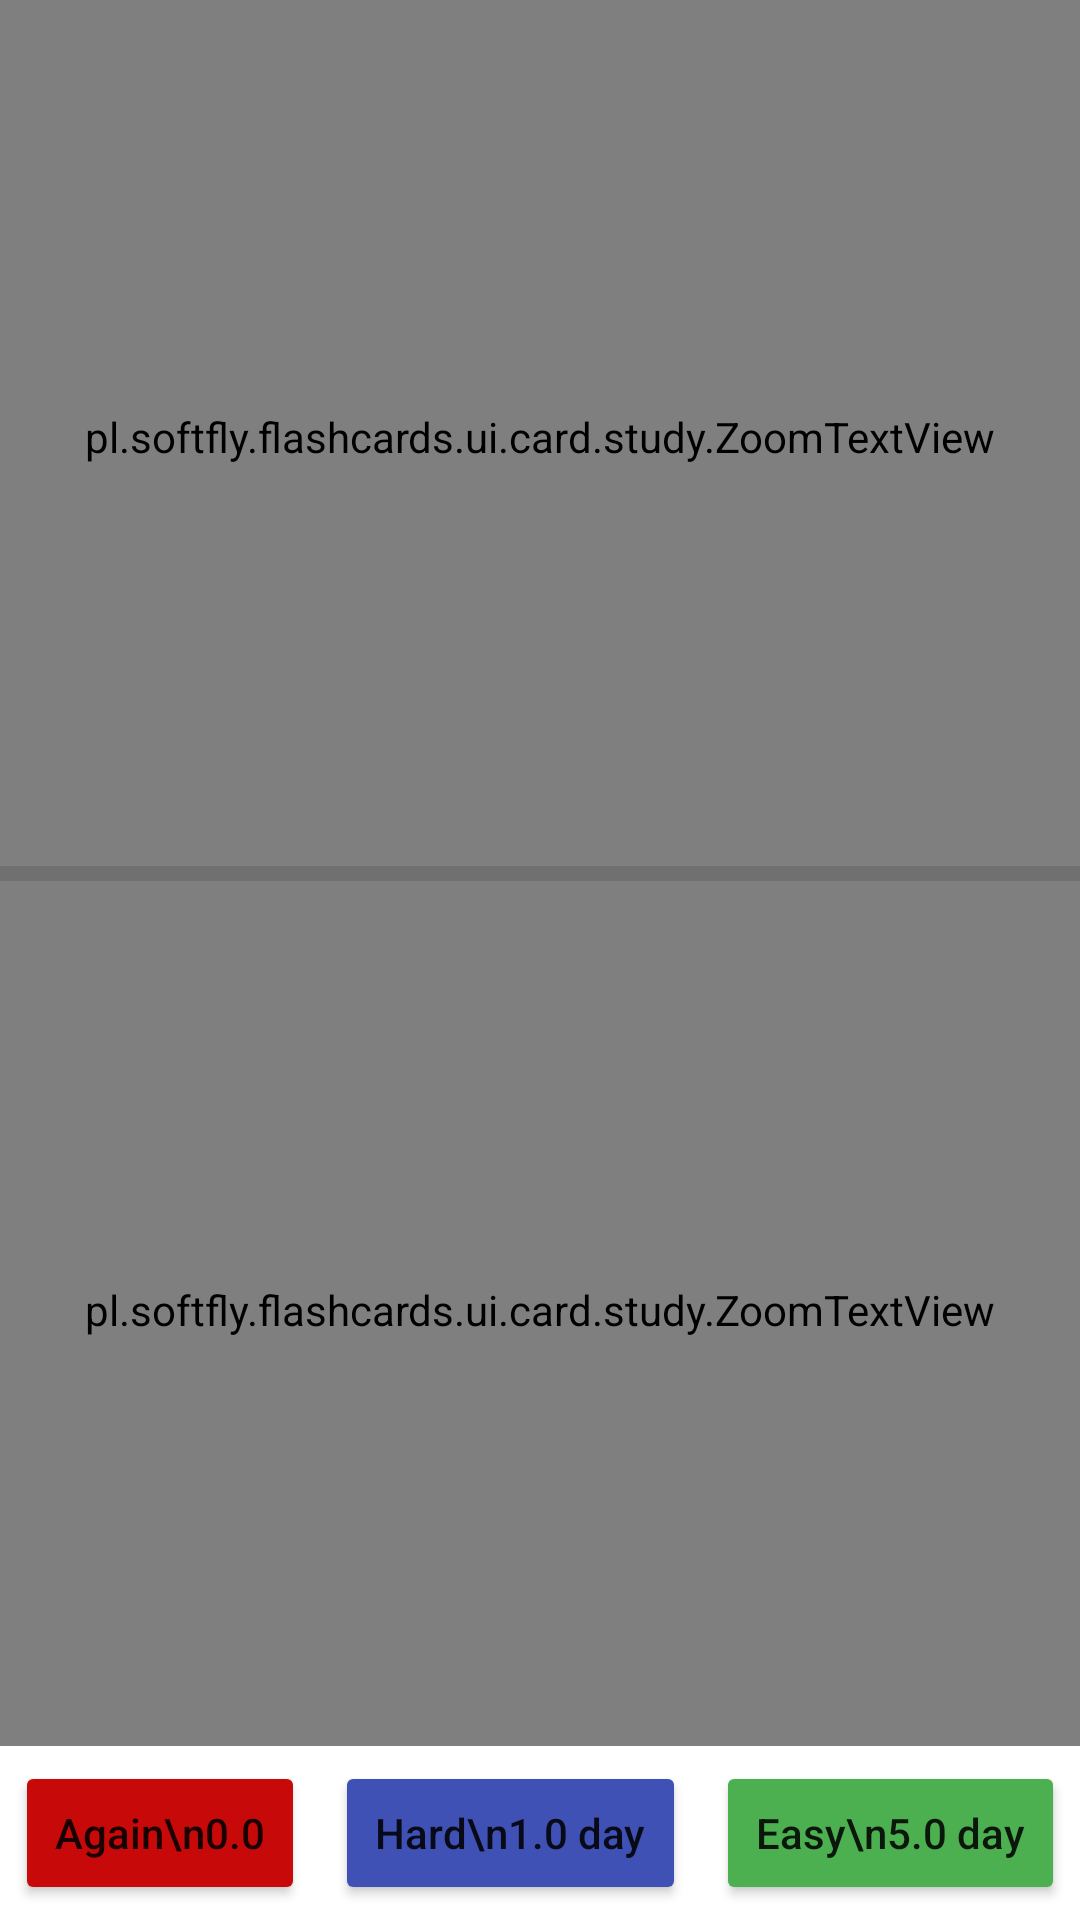

Produce the Android XML layout that renders to this screen, including the resource entries it uses.
<!-- AndroidManifest.xml: application theme Theme.FlashCards -->
<!-- res/layout/activity_view_card.xml -->
<?xml version="1.0" encoding="utf-8"?>
<androidx.constraintlayout.widget.ConstraintLayout xmlns:android="http://schemas.android.com/apk/res/android"
    xmlns:app="http://schemas.android.com/apk/res-auto"
    xmlns:tools="http://schemas.android.com/tools"
    android:id="@+id/cardLayout"
    android:layout_width="match_parent"
    android:layout_height="match_parent"
    android:stretchColumns="1"
    tools:context=".ui.card.study.DraggableStudyCardActivity">

    <androidx.constraintlayout.widget.ConstraintLayout
        android:id="@+id/card"
        android:layout_width="match_parent"
        android:layout_height="0dp"
        android:layout_weight="1"
        android:orientation="vertical"
        app:layout_constraintBottom_toTopOf="@+id/gradeButtonsLayout"
        app:layout_constraintTop_toTopOf="parent">

        <pl.softfly.flashcards.ui.card.study.ZoomTextView
            android:id="@+id/termView"
            android:layout_width="match_parent"
            android:layout_height="0dp"
            android:gravity="center"
            android:scrollbars="vertical"
            android:text="Sample term"
            android:textAlignment="center"
            android:textSize="24sp"
            app:layout_constraintBottom_toBottomOf="@+id/guideline"
            app:layout_constraintTop_toTopOf="parent" />

        <androidx.constraintlayout.widget.Guideline
            android:id="@+id/guideline"
            android:layout_width="match_parent"
            android:layout_height="wrap_content"
            android:orientation="horizontal"
            app:layout_constraintGuide_percent="0.5" />

        <pl.softfly.flashcards.ui.card.study.ZoomTextView
            android:id="@+id/definitionView"
            android:layout_width="match_parent"
            android:layout_height="0dp"
            android:gravity="center"
            android:scrollbars="vertical"
            android:text="\?"
            android:textAlignment="center"
            android:textSize="24sp"
            app:layout_constraintBottom_toBottomOf="parent"
            app:layout_constraintTop_toTopOf="@+id/guideline" />

        <View
            android:id="@+id/divider"
            android:layout_width="match_parent"
            android:layout_height="5dp"
            android:background="?android:attr/listDivider"
            app:layout_constraintBottom_toBottomOf="@+id/guideline"
            app:layout_constraintTop_toTopOf="@+id/guideline" />

    </androidx.constraintlayout.widget.ConstraintLayout>

    <LinearLayout
        android:id="@+id/gradeButtonsLayout"
        android:layout_width="match_parent"
        android:layout_height="wrap_content"
        android:layout_alignParentBottom="true"
        android:orientation="horizontal"
        app:layout_constraintBottom_toBottomOf="parent">

        <Button
            android:id="@+id/againButton"
            android:layout_width="wrap_content"
            android:layout_height="wrap_content"
            android:layout_margin="5dp"
            android:layout_weight="1"
            android:backgroundTint="#C80909"
            android:text="Again\n0.0"
            android:textAllCaps="false"
            app:layout_constraintStart_toStartOf="parent" />

        <Button
            android:id="@+id/hardButton"
            android:layout_width="wrap_content"
            android:layout_height="wrap_content"
            android:layout_margin="5dp"
            android:layout_weight="1"
            android:backgroundTint="#3F51B5"
            android:text="Hard\n1.0 day"
            android:textAllCaps="false" />

        <Button
            android:id="@+id/easyButton"
            android:layout_width="wrap_content"
            android:layout_height="wrap_content"
            android:layout_margin="5dp"
            android:layout_weight="1"
            android:backgroundTint="#4CAF50"
            android:text="Easy\n5.0 day"
            android:textAllCaps="false" />

    </LinearLayout>

</androidx.constraintlayout.widget.ConstraintLayout>
<!-- resources referenced by this layout -->
<resources>
  <style name="Theme.FlashCards" parent="Theme.MaterialComponents.Light.DarkActionBar">
          <item name="colorPrimary">@color/purple_900</item>
          <item name="colorPrimaryVariant">?attr/colorPrimary</item>
          <item name="colorPrimaryDark">?attr/colorPrimary</item>
          <item name="colorOnPrimary">@android:color/white</item>
  
          
          
          
  
          <item name="colorIcon">@color/grey_600</item>
  
          
          <item name="colorOnSurface">@color/grey_800</item>
  
          
          <item name="colorListDivider">@color/grey_300</item>
          <item name="opacityListDivider">@color/opacity_100</item>
          <item name="behindWindowBackground">@color/deep_purple_50</item>
          <item name="cardBorder">@color/deep_purple_100</item>
  
          
          <item name="colorItemRecentlyAddedCard">@color/green_200</item>
          <item name="colorItemRecentlyUpdatedCard">@color/orange_900</item>
          <item name="colorItemRecentlyAddedFileCard">@color/green_200</item>
          <item name="colorItemRecentlyUpdatedFileCard">@color/orange_900</item>
          <item name="colorItemSelected">@color/deep_purple_50</item>
          <item name="colorItemActive">@color/deep_purple_200</item>
      </style>
  <color name="purple_900">#FF4A148C</color>
  <color name="grey_600">#FF757575</color>
  <color name="grey_800">#FF424242</color>
  <color name="grey_300">#FFE0E0E0</color>
  <color name="opacity_100">#FF000000</color>
  <color name="deep_purple_50">#FFEDE7F6</color>
  <color name="deep_purple_100">#FFD1C4E9</color>
  <color name="green_200">#FFA5D6A7</color>
  <color name="orange_900">#FFE65100</color>
  <color name="deep_purple_200">#FFB39DDB</color>
</resources>
